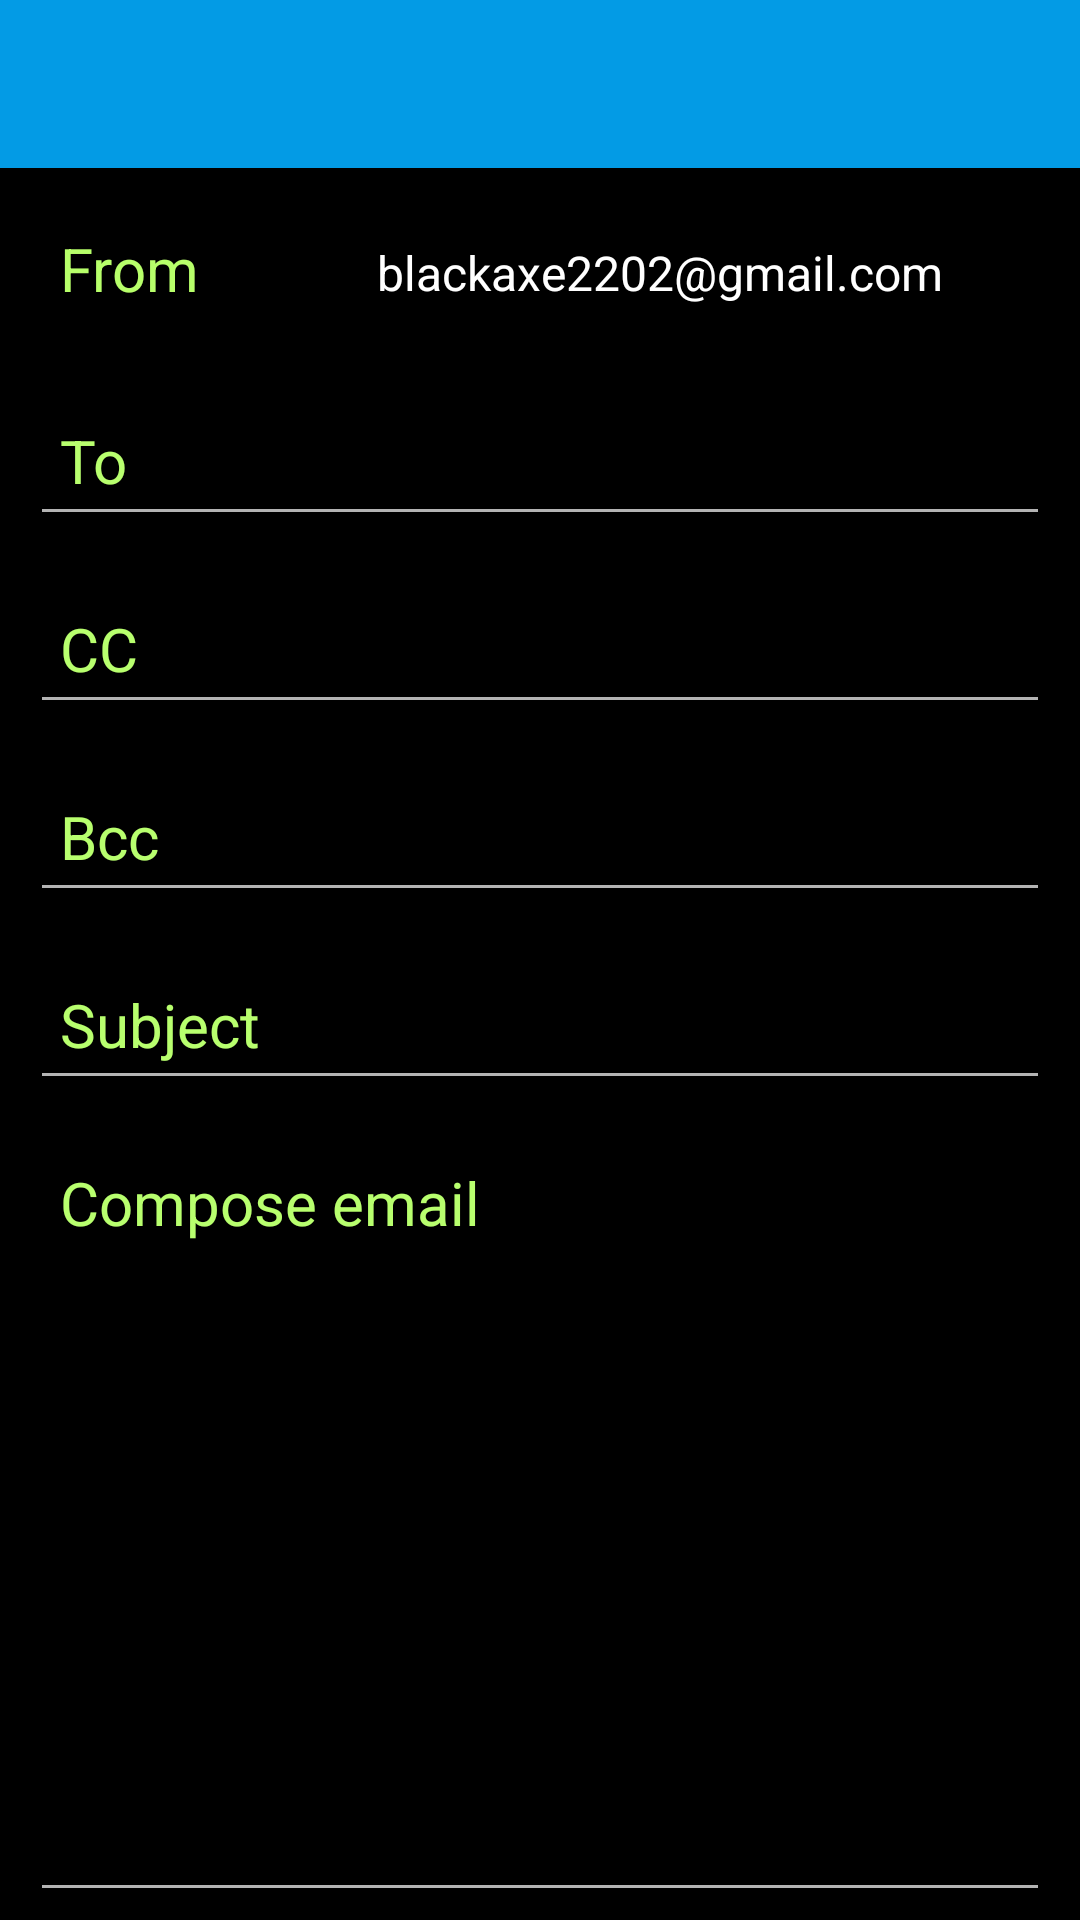

Write the Android layout XML for this screen, with the resource values it uses.
<!-- AndroidManifest.xml: application theme Theme.Design.NoActionBar -->
<!-- res/layout/fragment_compose.xml -->
<?xml version="1.0" encoding="utf-8"?>
<layout xmlns:android="http://schemas.android.com/apk/res/android"
    xmlns:app="http://schemas.android.com/apk/res-auto"
    xmlns:tools="http://schemas.android.com/tools">

    <data>

    </data>

    <androidx.constraintlayout.widget.ConstraintLayout
        android:layout_width="match_parent"
        android:layout_height="match_parent"
        android:background="#000000"
        tools:context=".FragmentCompose">

        <androidx.appcompat.widget.Toolbar
            android:id="@+id/toolbar_compose"
            android:layout_width="match_parent"
            android:layout_height="wrap_content"
            android:background="#039BE5"
            android:minHeight="?attr/actionBarSize"
            app:layout_constraintTop_toTopOf="parent"
            app:titleTextColor="@color/white"/>


        <TextView
            android:id="@+id/text_main_from"
            android:layout_width="70dp"
            android:layout_height="50dp"
            android:padding="10dp"
            android:text="From"
            android:textColor="#B7FF6A"
            android:textSize="20dp"
            app:layout_constraintLeft_toLeftOf="parent"
            app:layout_constraintTop_toBottomOf="@id/toolbar_compose"
            android:layout_marginTop="10dp"
            android:layout_marginLeft="10dp"/>

        <androidx.appcompat.widget.AppCompatSpinner
            android:id="@+id/spinner_main_sender"
            android:layout_width="wrap_content"
            android:layout_height="50dp"
            android:background="#000000"
            android:entries="@array/email_address"
            android:layout_marginTop="10dp"
            app:layout_constraintLeft_toRightOf="@id/text_main_from"
            app:layout_constraintRight_toRightOf="parent"
            app:layout_constraintTop_toBottomOf="@id/toolbar_compose" />


        <EditText
            android:id="@+id/edittext_main_to"
            android:layout_width="match_parent"
            android:layout_height="50dp"
            android:layout_marginTop="10dp"
            android:layout_marginRight="10dp"
            android:layout_marginLeft="10dp"
            android:paddingLeft="10dp"
            android:hint="To"
            android:padding="10dp"
            android:textColor="#ffffff"
            android:textColorHint="#B8FF6E"
            android:textSize="20dp"
            app:layout_constraintBottom_toTopOf="@id/edittext_main_cc"
            app:layout_constraintHorizontal_chainStyle="spread"
            app:layout_constraintTop_toBottomOf="@id/text_main_from"
            tools:layout_editor_absoluteX="10dp" />

        <EditText
            android:id="@+id/edittext_main_cc"
            android:layout_width="match_parent"
            android:layout_height="50dp"
            android:layout_marginLeft="10dp"
            android:layout_marginTop="10dp"
            android:layout_marginRight="10dp"
            android:hint="CC"
            android:padding="10dp"
            android:textColor="#ffffff"
            android:textColorHint="#B8FF6E"
            android:textSize="20dp"
            app:layout_constraintTop_toBottomOf="@id/edittext_main_to"
            app:layout_constraintBottom_toTopOf="@id/edittext_main_bcc"/>

        <EditText
            android:id="@+id/edittext_main_bcc"
            android:layout_width="match_parent"
            android:layout_height="50dp"
            android:layout_marginLeft="10dp"
            android:layout_marginTop="10dp"
            android:layout_marginRight="10dp"
            android:hint="Bcc"
            android:padding="10dp"
            android:textColor="#ffffff"
            android:textColorHint="#B8FF6E"
            android:textSize="20dp"
            app:layout_constraintTop_toBottomOf="@id/edittext_main_cc"
            app:layout_constraintBottom_toTopOf="@+id/edittext_main_subject"/>

        <EditText
            android:id="@+id/edittext_main_subject"
            android:layout_width="match_parent"
            android:layout_height="50dp"
            android:layout_marginLeft="10dp"
            android:layout_marginTop="10dp"
            android:layout_marginRight="10dp"
            android:hint="Subject"
            android:padding="10dp"
            android:textColor="#ffffff"
            android:textColorHint="#B8FF6E"
            android:textSize="20dp"
            app:layout_constraintTop_toBottomOf="@id/edittext_main_bcc"
            app:layout_constraintBottom_toTopOf="@id/edittext_main_compose"/>

        <EditText
            android:id="@+id/edittext_main_compose"
            android:layout_width="match_parent"
            android:layout_height="wrap_content"
            android:layout_marginLeft="10dp"
            android:layout_marginTop="8dp"
            android:layout_marginRight="10dp"
            android:gravity="start|top"
            android:hint="Compose email"
            android:lines="10"
            android:padding="10dp"
            android:textColor="#ffffff"
            android:textColorHint="#B8FF6E"
            android:textSize="20dp"
            app:layout_constraintTop_toBottomOf="@id/edittext_main_subject"
            app:layout_constraintBottom_toBottomOf="parent"/>

    </androidx.constraintlayout.widget.ConstraintLayout>
</layout>
<!-- resources referenced by this layout -->
<resources>
  <string-array name="email_address">
          <item>
              blackaxe2202@gmail.com
          </item>
          <item>
              khongsovo99@gmail.com
          </item>
          <item>
              ngayemdi@gmail.com
          </item>
          <item>
              vjppzo99@gmail.com
          </item>
      </string-array>
  <color name="white">#FFFFFFFF</color>
</resources>
